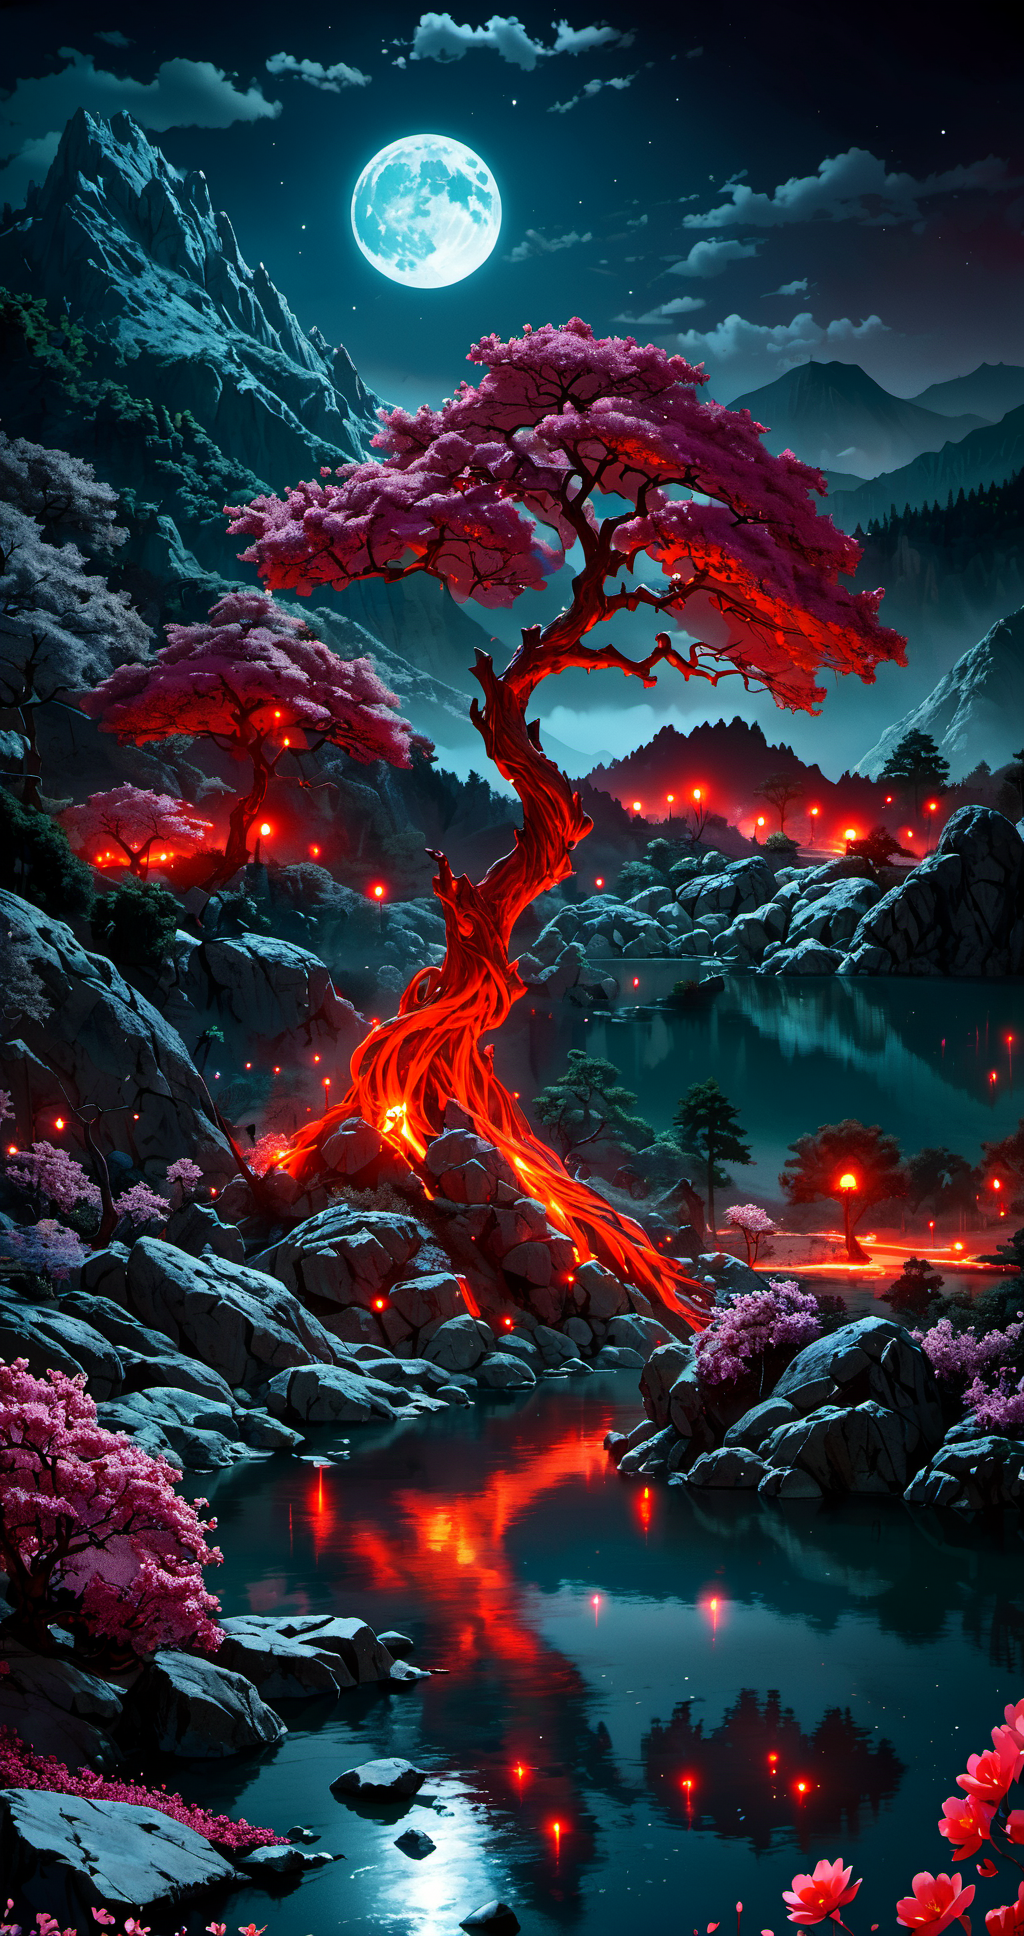
Generation parameters embedded in this image by AUTOMATIC1111 Stable Diffusion web UI or a fork of it (Forge, ...) (PNG 'parameters' text chunk):
45 megapixel, he ethereal beauty of a mystical landscape under the red moonlight. The scene should be illuminated by a large, radiant moon, casting its glow upon a twisted, yet majestic tree with blossoms that seem to sparkle in the night. The tree’s roots should be deeply embedded into rocky terrain, symbolizing its ancient existence. In the background, towering mountains loom, their peaks veiled in mist. A serene lake at the foot of the mountains reflects the moon’s luminescence. Incorporate elements that evoke a sense of magic and mystery. <lora:bonex:1>
Steps: 46, Sampler: DPM++ 2M Karras, CFG scale: 7, Seed: 1835698018, Size: 512x968, Model hash: ee1fdc86f7, Model: ghostxl_v10BakedVAE, Denoising strength: 0.7, Hires upscale: 2, Hires upscaler: Latent, Lora hashes: "bonex: 7dfeb4c6bda6", Version: 1.7.0